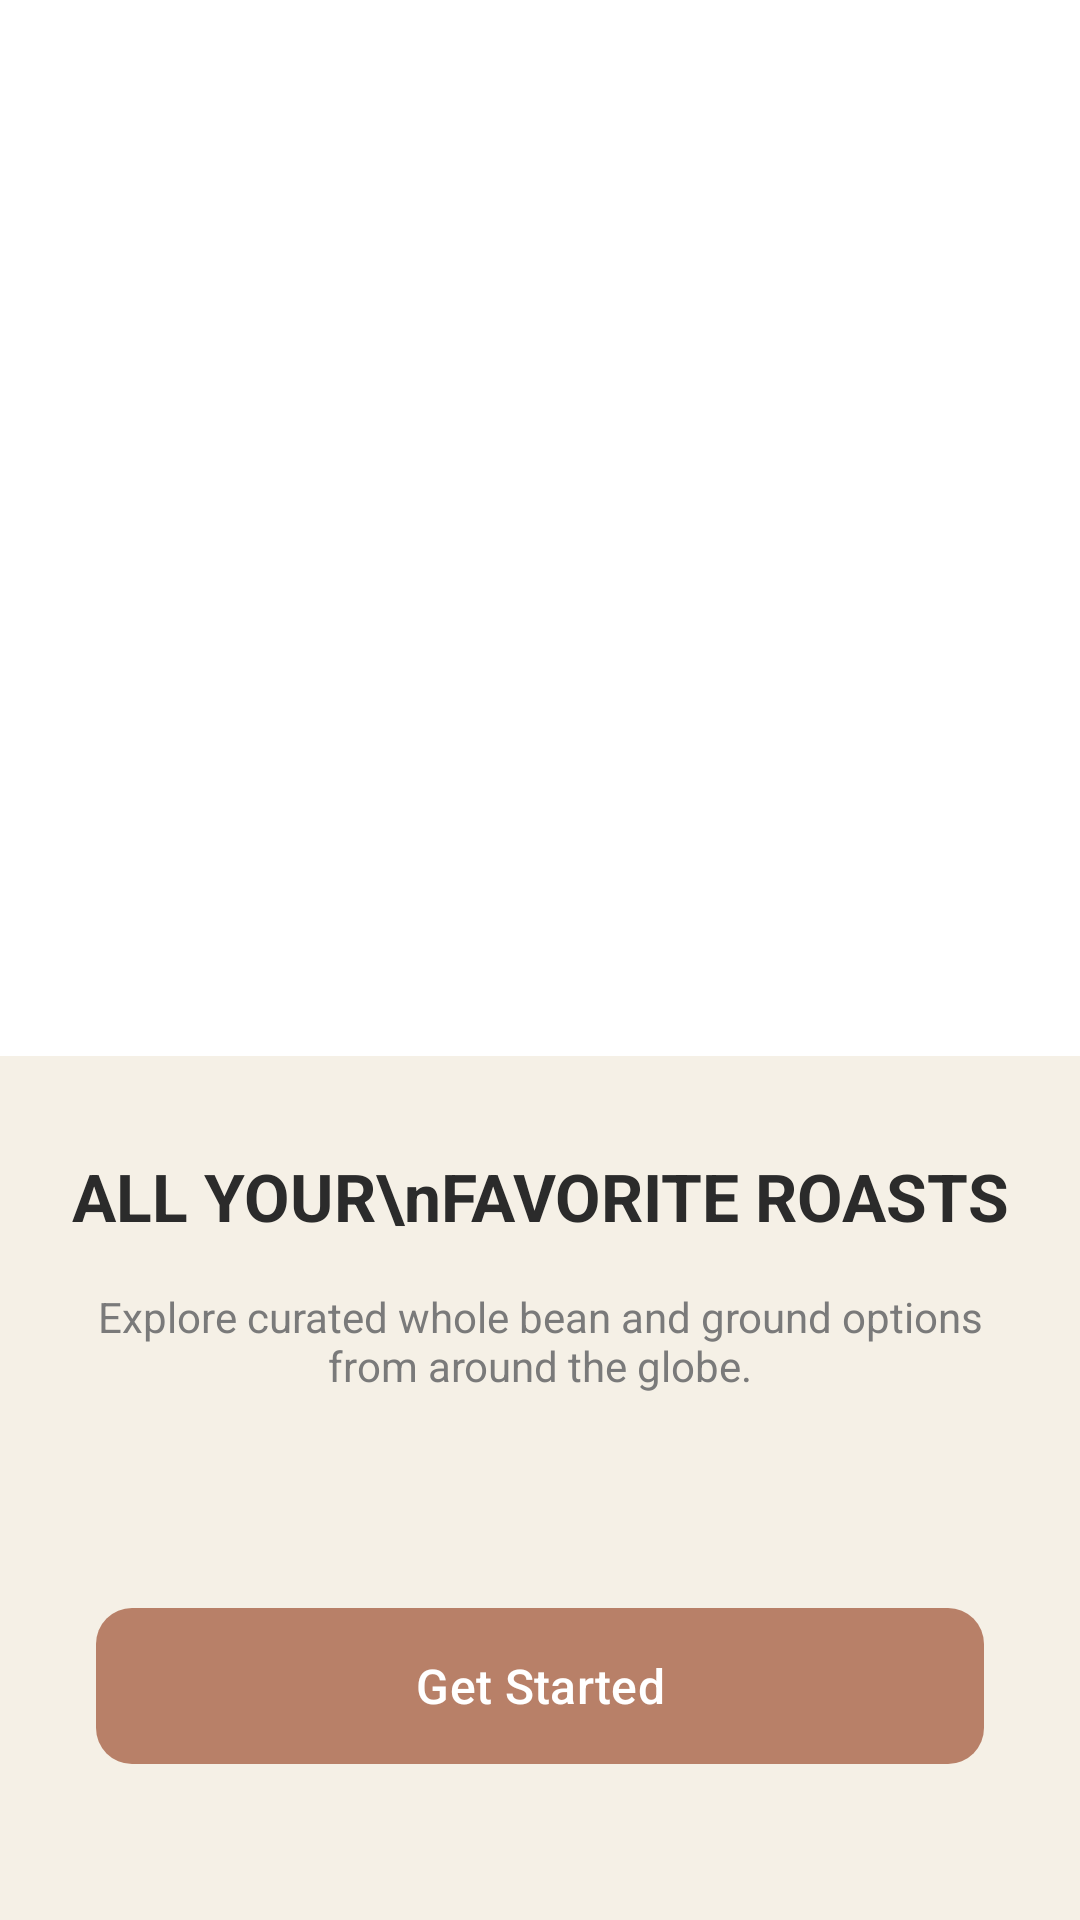

The Android layout XML behind this screen, and the referenced resources:
<!-- AndroidManifest.xml: application theme Theme.A3malpro -->
<!-- res/layout/activity_onboarding.xml -->
<?xml version="1.0" encoding="utf-8"?>
<androidx.constraintlayout.widget.ConstraintLayout xmlns:android="http://schemas.android.com/apk/res/android"
    xmlns:app="http://schemas.android.com/apk/res-auto"
    xmlns:tools="http://schemas.android.com/tools"
    android:layout_width="match_parent"
    android:layout_height="match_parent"
    android:background="@color/cream_background">

    
    <androidx.cardview.widget.CardView
        android:id="@+id/cardViewImage"
        android:layout_width="match_parent"
        android:layout_height="0dp"
        app:cardCornerRadius="0dp"
        app:cardElevation="0dp"
        app:layout_constraintHeight_percent="0.55"
        app:layout_constraintEnd_toEndOf="parent"
        app:layout_constraintStart_toStartOf="parent"
        app:layout_constraintTop_toTopOf="parent">

        <ImageView
            android:id="@+id/iv_onboarding"
            android:layout_width="match_parent"
            android:layout_height="match_parent"
            android:scaleType="centerCrop"
            android:src="@drawable/beans"
            app:srcCompat="@drawable/beans" /> 
    </androidx.cardview.widget.CardView>

    
    <TextView
        android:id="@+id/tv_title"
        android:layout_width="wrap_content"
        android:layout_height="wrap_content"
        android:layout_marginTop="32dp"
        android:gravity="center"
        android:text="ALL YOUR\nFAVORITE ROASTS"
        android:textColor="@color/text_dark"
        android:textSize="22sp"
        android:textStyle="bold"
        app:layout_constraintEnd_toEndOf="parent"
        app:layout_constraintStart_toStartOf="parent"
        app:layout_constraintTop_toBottomOf="@+id/cardViewImage" />

    
    <TextView
        android:id="@+id/tv_description"
        android:layout_width="0dp"
        android:layout_height="wrap_content"
        android:layout_marginHorizontal="32dp"
        android:layout_marginTop="16dp"
        android:gravity="center"
        android:text="Explore curated whole bean and ground options from around the globe."
        android:textColor="@color/text_gray"
        android:textSize="14sp"
        app:layout_constraintEnd_toEndOf="parent"
        app:layout_constraintStart_toStartOf="parent"
        app:layout_constraintTop_toBottomOf="@+id/tv_title" />


    
    <com.google.android.material.button.MaterialButton
        android:id="@+id/btn_next"
        android:layout_width="match_parent"
        android:layout_height="60dp"
        android:layout_marginHorizontal="32dp"
        android:layout_marginBottom="48dp"
        android:text="Get Started"
        android:textAllCaps="false"
        android:textColor="@android:color/white"
        android:textSize="16sp"
        app:backgroundTint="@color/copper_accent"
        app:cornerRadius="12dp"
        app:layout_constraintBottom_toBottomOf="parent"
        app:layout_constraintEnd_toEndOf="parent"
        app:layout_constraintStart_toStartOf="parent" />

</androidx.constraintlayout.widget.ConstraintLayout>
<!-- resources referenced by this layout -->
<resources>
  <color name="copper_accent">#B88068</color>
  <color name="cream_background">#F5F0E6</color>
  <color name="text_dark">#2B2B2B</color>
  <color name="text_gray">#7A7A7A</color>
  <style name="Theme.A3malpro" parent="Base.Theme.A3malpro" />
  <style name="Base.Theme.A3malpro" parent="Theme.Material3.DayNight.NoActionBar">
          
          
          <item name="android:windowSplashScreenBackground">@color/teal_primary</item>
      </style>
  <color name="teal_primary">#224C4A</color>
</resources>
